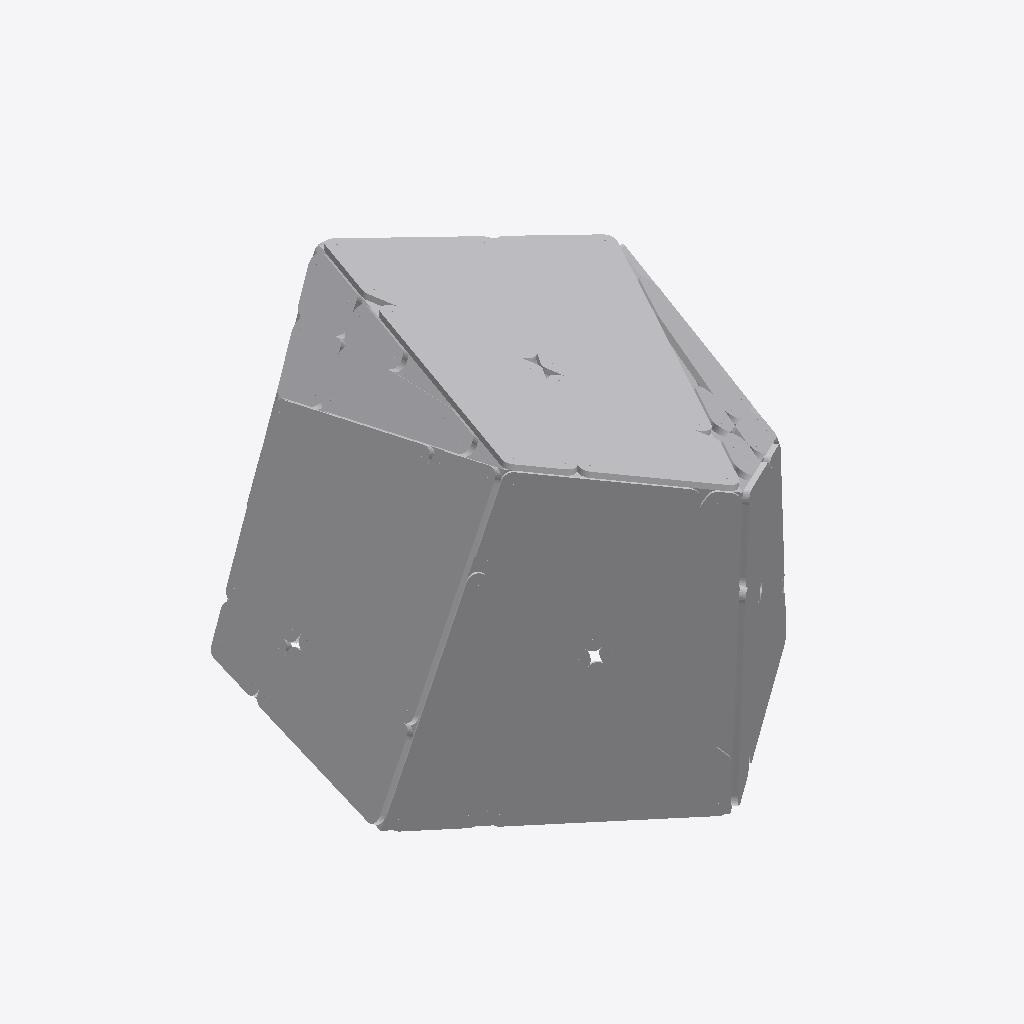
Isometric view of an IFC building model (IFC-SPF (STEP), schema IFC4, length unit millimetre), seen from the south-west, elements coloured by IFC class (only those large enough to see are counted): 41 other elements (light grey).
Extent 3.9 m × 4.4 m × 2.1 m (x, y, z). Storeys (1): Default Building Storey at 0.00 m. Elements (66): 66 IfcBuildingElementProxy.

HEADER;
FILE_DESCRIPTION(('ViewDefinition [CoordinationView_V2.0]'),'2;1');
FILE_NAME('X:\\Desktop\\C-05.ifc','2022-08-22T13:39:19',(''),('',''),'','TopSolid 7.15.400.205','');
FILE_SCHEMA(('IFC4'));
ENDSEC;
DATA;
#1=IFCPROJECT('3GhgkPnknEL9V$QILyvUzN',#2,'PAVILLON',$,$,$,$,(#4),#27);
#28=IFCSITE('1Zl1v2Jfj8J8n1h4UgJ39Z',#2,'Default Site',$,$,#29,$,$,.ELEMENT.,$,$,$,$,$);
#32=IFCBUILDING('1HfoS9Ts5COBM8D4FNE0sk',#2,'Default Building',$,$,#33,$,$,.ELEMENT.,$,$,$);
#39=IFCBUILDINGSTOREY('1y36e9ONTFFeWl0ykHT0pu',#2,'Default Building Storey',$,$,#40,$,$,.ELEMENT.,$);
#8742=IFCBUILDINGELEMENTPROXY('1S8BwKKz549wiBV$GT$QRC',#2,'MULTI PANNEAU - M2 - A1','PAN M2 - A1',$,#8743,#8748,$,$);
#7446=IFCBUILDINGELEMENTPROXY('2Jl7iyy957yer3GoRu$RBI',#2,'MULTI PANNEAU - M1 - B1','PAN M1 - B1',$,#7447,#7452,$,$);
#6139=IFCBUILDINGELEMENTPROXY('2cQTs5am1BA8fFElTLWnkA',#2,'MULTI PANNEAU - M1 - B2','PAN M1 - B2',$,#6140,#6145,$,$);
#12586=IFCBUILDINGELEMENTPROXY('1cUxWz0xPAU8AlTduC7ztx',#2,'MULTI PANNEAU - M2 - B1','PAN M2 - B1',$,#12587,#12592,$,$);
#10013=IFCBUILDINGELEMENTPROXY('1_egrBsCv5U8IPe0jxdQ9W',#2,'MULTI PANNEAU - M2 - A2','PAN M2 - A2',$,#10014,#10019,$,$);
#31912=IFCBUILDINGELEMENTPROXY('2ximNflX5BlQVgDWL391jz',#2,'MULTI PANNEAU - M7 - B2','PAN M7 - B2',$,#31913,#31918,$,$);
#11284=IFCBUILDINGELEMENTPROXY('0R8KmTKIv4CupFze1KfT4e',#2,'MULTI PANNEAU - M2 - B2','PAN M2 - B2',$,#11285,#11290,$,$);
#29298=IFCBUILDINGELEMENTPROXY('2kOhdAAGn36hp5f_DFeFri',#2,'MULTI PANNEAU - M7 - A1','PAN M7 - A1',$,#29299,#29304,$,$);
#33178=IFCBUILDINGELEMENTPROXY('3LElRME7DC_8OhIZVR9DHC',#2,'MULTI PANNEAU - M7 - B1','PAN M7 - B1',$,#33179,#33184,$,$);
#4865=IFCBUILDINGELEMENTPROXY('0kmCX79X1BfwwUX7Shgh5l',#2,'MULTI PANNEAU - M1 - A2','PAN M1 - A2',$,#4866,#4871,$,$);
#30605=IFCBUILDINGELEMENTPROXY('0JL50LdNH00wReYqZ8yMpe',#2,'MULTI PANNEAU - M7 - A2','PAN M7 - A2',$,#30606,#30611,$,$);
#40610=IFCBUILDINGELEMENTPROXY('2ghOKB9Pb9aecuzbw5hmC1',#2,'MULTI PANNEAU - M8 - B2','PAN M8 - B2',$,#40611,#40616,$,$);
#3595=IFCBUILDINGELEMENTPROXY('2XRo9UgrjD38e7XfiNUQl_',#2,'MULTI PANNEAU - M1 - A1','PAN M1 - A1',$,#3596,#3601,$,$);
#35745=IFCBUILDINGELEMENTPROXY('1oi2uoD3P3g9Et2S3b3Jn6',#2,'MULTI PANNEAU - M9 - B2','PAN M9 - B2',$,#35746,#35751,$,$);
#13882=IFCBUILDINGELEMENTPROXY('3YG1fJcDP9wvr8PqN7iHb7',#2,'MULTI PANNEAU - M3 - A1','PAN M3 - A1',$,#13883,#13888,$,$);
#39344=IFCBUILDINGELEMENTPROXY('1lrO3KGrL2jgscvfpDoDHR',#2,'MULTI PANNEAU - M8 - A2','PAN M8 - A2',$,#39345,#39350,$,$);
#41917=IFCBUILDINGELEMENTPROXY('2htCGaT_b4VhjM6nkfOQz5',#2,'MULTI PANNEAU - M8 - A1','PAN M8 - A1',$,#41918,#41923,$,$);
#15148=IFCBUILDINGELEMENTPROXY('0D0RPzEzD9pOARJ7mTUrda',#2,'MULTI PANNEAU - M3 - A2','PAN M3 - A2',$,#15149,#15154,$,$);
#17716=IFCBUILDINGELEMENTPROXY('1rQvstIqDBkuxyk6c8ovxr',#2,'MULTI PANNEAU - M3 - B1','PAN M3 - B1',$,#17717,#17722,$,$);
#16414=IFCBUILDINGELEMENTPROXY('1Dmn6eACL12fnATEZ8qqg5',#2,'MULTI PANNEAU - M3 - B2','PAN M3 - B2',$,#16415,#16420,$,$);
#43183=IFCBUILDINGELEMENTPROXY('14EAn2S6XDuPhZFdu6OTob',#2,'MULTI PANNEAU - M8 - B1','PAN M8 - B1',$,#43184,#43189,$,$);
#34474=IFCBUILDINGELEMENTPROXY('1Z$PVCoDr1ZQXUqKkStJDj',#2,'MULTI PANNEAU - M9 - A2','PAN M9 - A2',$,#34475,#34480,$,$);
#37047=IFCBUILDINGELEMENTPROXY('0zmmyoV89De9ZvhrTQAaDL',#2,'MULTI PANNEAU - M9 - A1','PAN M9 - A1',$,#37048,#37053,$,$);
#38313=IFCBUILDINGELEMENTPROXY('13wRoTVNjCduMN_gVY9Fok',#2,'MULTI PANNEAU - M9 - B1','PAN M9 - B1',$,#38314,#38319,$,$);
#3072=IFCBUILDINGELEMENTPROXY('1ubX2KFUv3ABqf1dZ0hEaX',#2,'POUTRE TRIANGULAIRE = C8 - P2','',$,#3073,#3078,$,$);
#3386=IFCBUILDINGELEMENTPROXY('2F_ri5iyTAR8XglPNg_cW3',#2,'POUTRE TRIANGULAIRE = C9 - P2','',$,#3387,#3392,$,$);
#2977=IFCBUILDINGELEMENTPROXY('2TnbaraGf2oPtGcaHccejT',#2,'POUTRE TRIANGULAIRE = C8 - P1','',$,#2978,#2983,$,$);
#21552=IFCBUILDINGELEMENTPROXY('1azeb4bPfCa8Y_M6DUiul4',#2,'MULTI PANNEAU - M4 - B2','PAN M4 - B2',$,#21553,#21558,$,$);
#26695=IFCBUILDINGELEMENTPROXY('30h8GYP4P4VfjpKU$F7zVC',#2,'MULTI PANNEAU - M5 - B2','PAN M5 - B2',$,#26696,#26701,$,$);
#541=IFCBUILDINGELEMENTPROXY('1hbCyhdRbAxQEiL5IYRQLV',#2,'POUTRE = C2 - P1','',$,#542,#547,$,$);
#731=IFCBUILDINGELEMENTPROXY('3sW8Aoc9LEKug93ZrjGNUu',#2,'POUTRE = C2 - P3','',$,#732,#737,$,$);
#636=IFCBUILDINGELEMENTPROXY('3n9Latl5H9QhFb0hrtxyYC',#2,'POUTRE = C2 - P2','',$,#637,#642,$,$);
#2672=IFCBUILDINGELEMENTPROXY('0iYEBpRGX7iR5$DZsFQXoN',#2,'POUTRE = C7 - P2','',$,#2673,#2678,$,$);
#826=IFCBUILDINGELEMENTPROXY('0B5JFlk0j3Ux99vrHOqqQQ',#2,'POUTRE = C2 - P4','',$,#827,#832,$,$);
#22854=IFCBUILDINGELEMENTPROXY('3uwJxl2TD2Px9VRK8JiH11',#2,'MULTI PANNEAU - M4 - B1','PAN M4 - B1',$,#22855,#22860,$,$);
#232=IFCBUILDINGELEMENTPROXY('2eQ1ZwkHz7BO_2OwFq3m$N',#2,'POUTRE = C1 - P2','',$,#233,#238,$,$);
#2763=IFCBUILDINGELEMENTPROXY('1VaPDaaIzAzxgTq9N2TYFQ',#2,'POUTRE = C7 - P3','',$,#2764,#2769,$,$);
#3481=IFCBUILDINGELEMENTPROXY('2r8D5CMd1339WJo$3Sa8uY',#2,'POUTRE TRIANGULAIRE = C9 - P3','',$,#3482,#3487,$,$);
#3291=IFCBUILDINGELEMENTPROXY('2ZC_2hAQr0aPTKBtoKJeiE',#2,'POUTRE TRIANGULAIRE = C9 - P1','',$,#3292,#3297,$,$);
#327=IFCBUILDINGELEMENTPROXY('0VXlZ2ljb2seFrt_duuKDE',#2,'POUTRE = C1 - P3','',$,#328,#333,$,$);
#25429=IFCBUILDINGELEMENTPROXY('0m8Xf_$6PFOeutWKXGHRX_',#2,'MULTI PANNEAU - M5 - A2','PAN M5 - A2',$,#25430,#25435,$,$);
ENDSEC;
